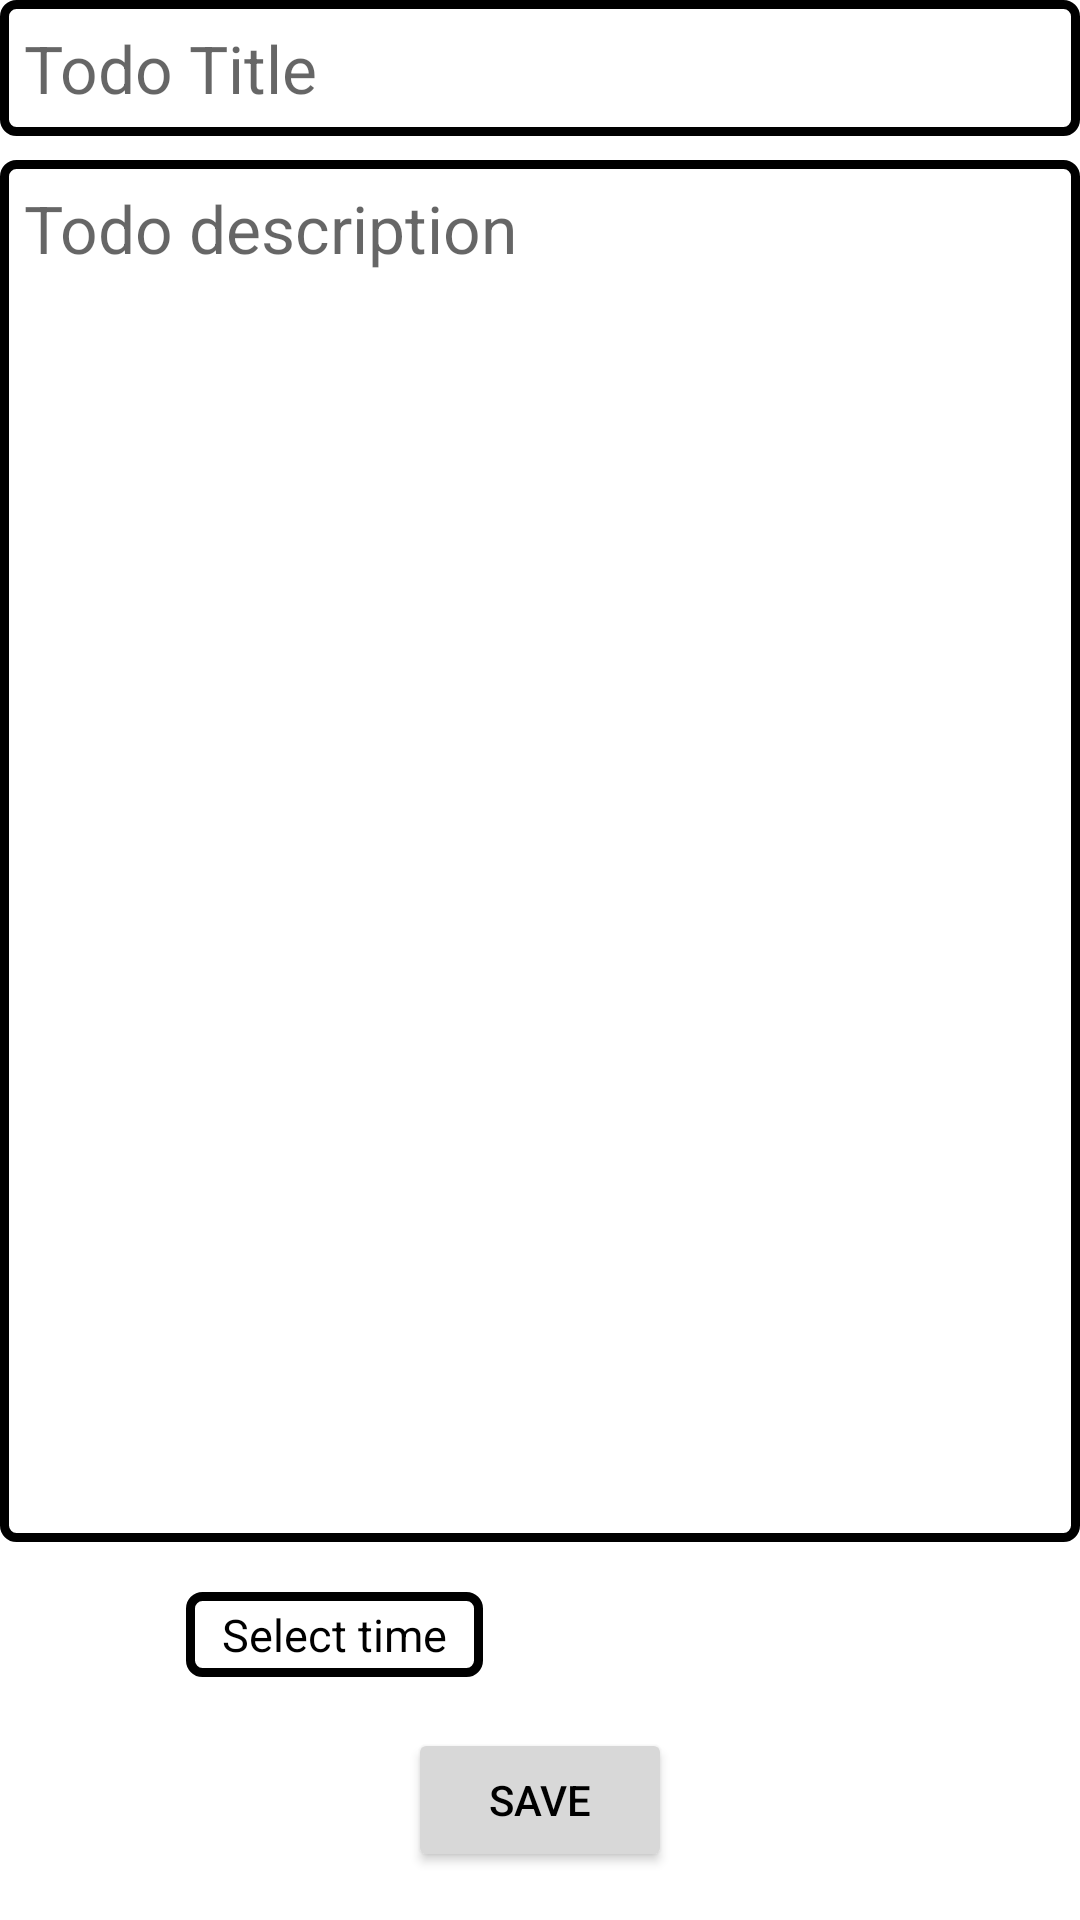

Layout XML and referenced resources for this Android screen:
<!-- AndroidManifest.xml: application theme Theme.Ibtikartask -->
<!-- res/layout/fragment_note_detail.xml -->
<?xml version="1.0" encoding="utf-8"?>
<LinearLayout android:orientation="vertical"
    xmlns:android="http://schemas.android.com/apk/res/android"
    xmlns:app="http://schemas.android.com/apk/res-auto"
    android:layout_width="match_parent"
    android:layout_height="match_parent"
    android:background="@color/white"
    style="@style/Theme.AppCompat.Light"
    android:theme="@style/Theme.AppCompat.Light"
    android:layout_margin="16dp"
    xmlns:tools="http://schemas.android.com/tools">

    <EditText
        android:id="@+id/note_title_fragment"
        android:layout_width="match_parent"
        android:layout_height="wrap_content"
        android:textColor="#000"
        android:textSize="22sp"
        android:hint="Todo Title"
        android:background="@drawable/border"
        android:padding="8dp"
        />


    <EditText
        android:id="@+id/note_body_fragment"
        android:background="@drawable/border"
        android:layout_width="match_parent"
        android:layout_height="0dp"
        android:layout_gravity="top"
        android:layout_weight="1"
        android:gravity="top"
        android:layout_marginTop="8dp"
        android:hint="Todo description"
        tools:text="Some Note description Some Note description Some Note description Some Note description Some Note description Some Note description Some Note description Some Note description Some Note description Some Note description Some Note description Some Note description Some Note description Some Note description Some Note description Some Note description Some Note description Some Note description Some Note description Some Note description Some Note description Some Note description Some Note description Some Note description Some Note description Some Note description "
        android:padding="8dp"
        android:textColor="@color/grey4"
        android:textSize="22sp" />

    <LinearLayout
        android:layout_width="match_parent"
        android:layout_height="wrap_content"
        android:orientation="horizontal"
        android:padding="16dp"
        android:gravity="center_vertical"
        android:id="@+id/container_due_date"

        >

        <ImageView
            android:layout_width="30dp"
            android:layout_height="30dp"
            android:src="@drawable/ic_date_range_black_24dp"
            />

        <TextView
            android:background="@drawable/border"
            android:id="@+id/tv_date"
            android:layout_width="wrap_content"
            android:layout_height="wrap_content"
            android:text="Select time"
            android:textColor="#000"
            android:textSize="15sp"
            android:paddingVertical="4dp"
            android:paddingHorizontal="12dp"
            android:layout_marginStart="16dp"
            />


    </LinearLayout>


    <Button
        android:backgroundTint="#D8D8D8"
        android:id="@+id/btSaveNote"
        android:textColor="@color/black"
        android:layout_width="wrap_content"
        android:layout_height="wrap_content"
        android:layout_gravity="center"
        android:layout_marginBottom="16dp"
        android:text="save"/>


</LinearLayout>
<!-- resources referenced by this layout -->
<resources>
  <color name="black">#FF000000</color>
  <color name="grey4">#7d7d7d</color>
  <color name="white">#FFFFFFFF</color>
  <!-- drawable border (drawable) -->
  <?xml version="1.0" encoding="utf-8"?>
  <shape android:shape="rectangle"
      xmlns:android="http://schemas.android.com/apk/res/android">
      <corners android:radius="4dip" />
      <stroke android:width="3dip"
          android:color="@color/black" />
  </shape>
  <style name="Theme.Ibtikartask" parent="Theme.MaterialComponents.DayNight.DarkActionBar">
          
          <item name="colorPrimary">@color/purple_500</item>
          <item name="colorPrimaryVariant">@color/purple_700</item>
          <item name="colorOnPrimary">@color/white</item>
          
          <item name="colorSecondary">@color/teal_200</item>
          <item name="colorSecondaryVariant">@color/teal_700</item>
          <item name="colorOnSecondary">@color/black</item>
          
          <item name="android:statusBarColor" tools:targetApi="l">?attr/colorPrimaryVariant</item>
          
      </style>
  <color name="purple_500">#FF6200EE</color>
  <color name="purple_700">#FF3700B3</color>
  <color name="teal_200">#FF03DAC5</color>
  <color name="teal_700">#FF018786</color>
</resources>
